Labelled photos from "data", an image-classification folder in CarLoOSX/GesturePredictor. The possible labels are: bottom, circle, left, right, top.

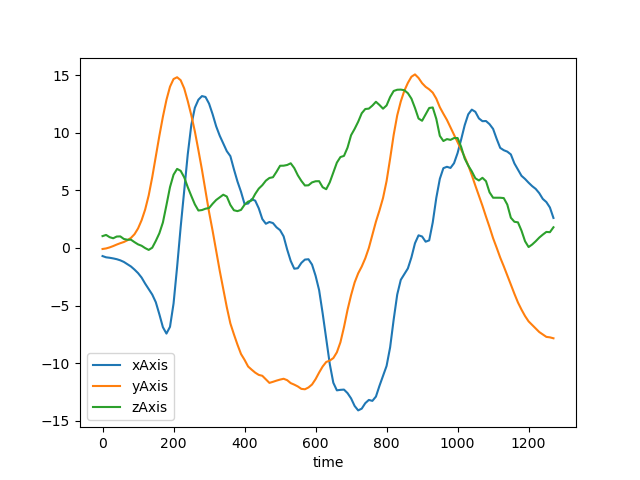
Label: circle

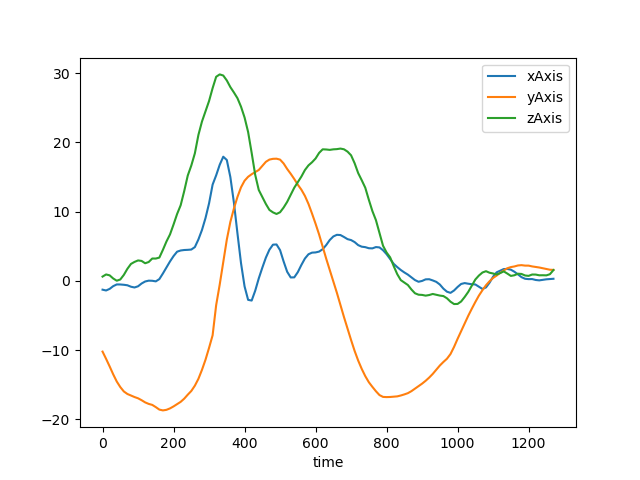
Label: bottom

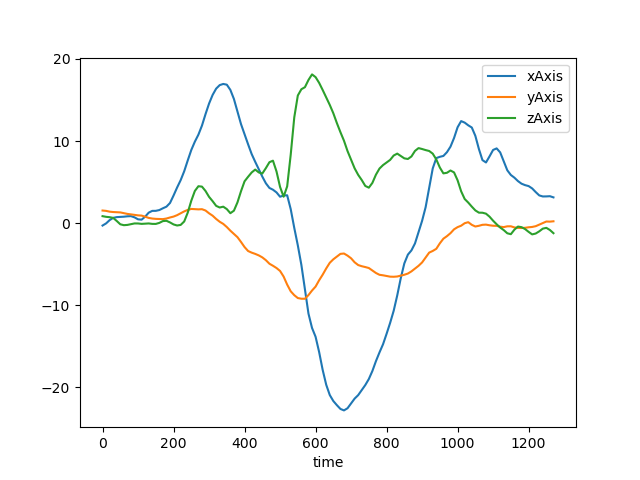
Label: right

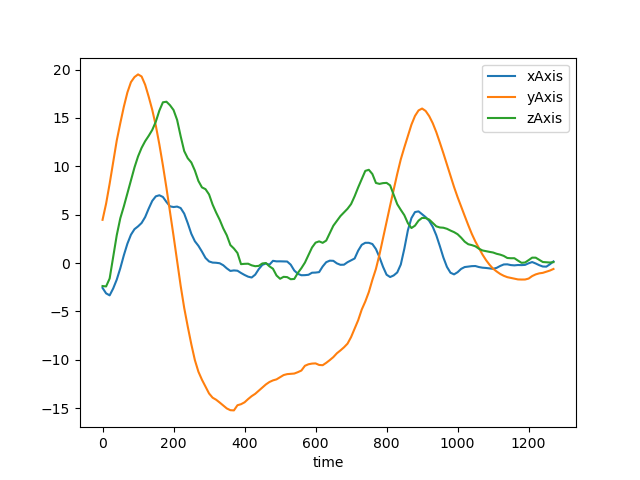
Label: top

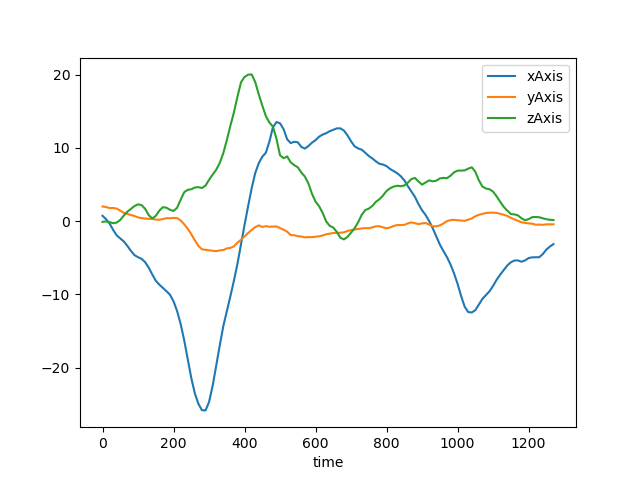
Label: left

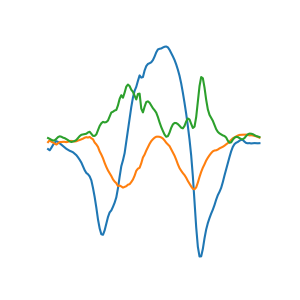
Label: left
